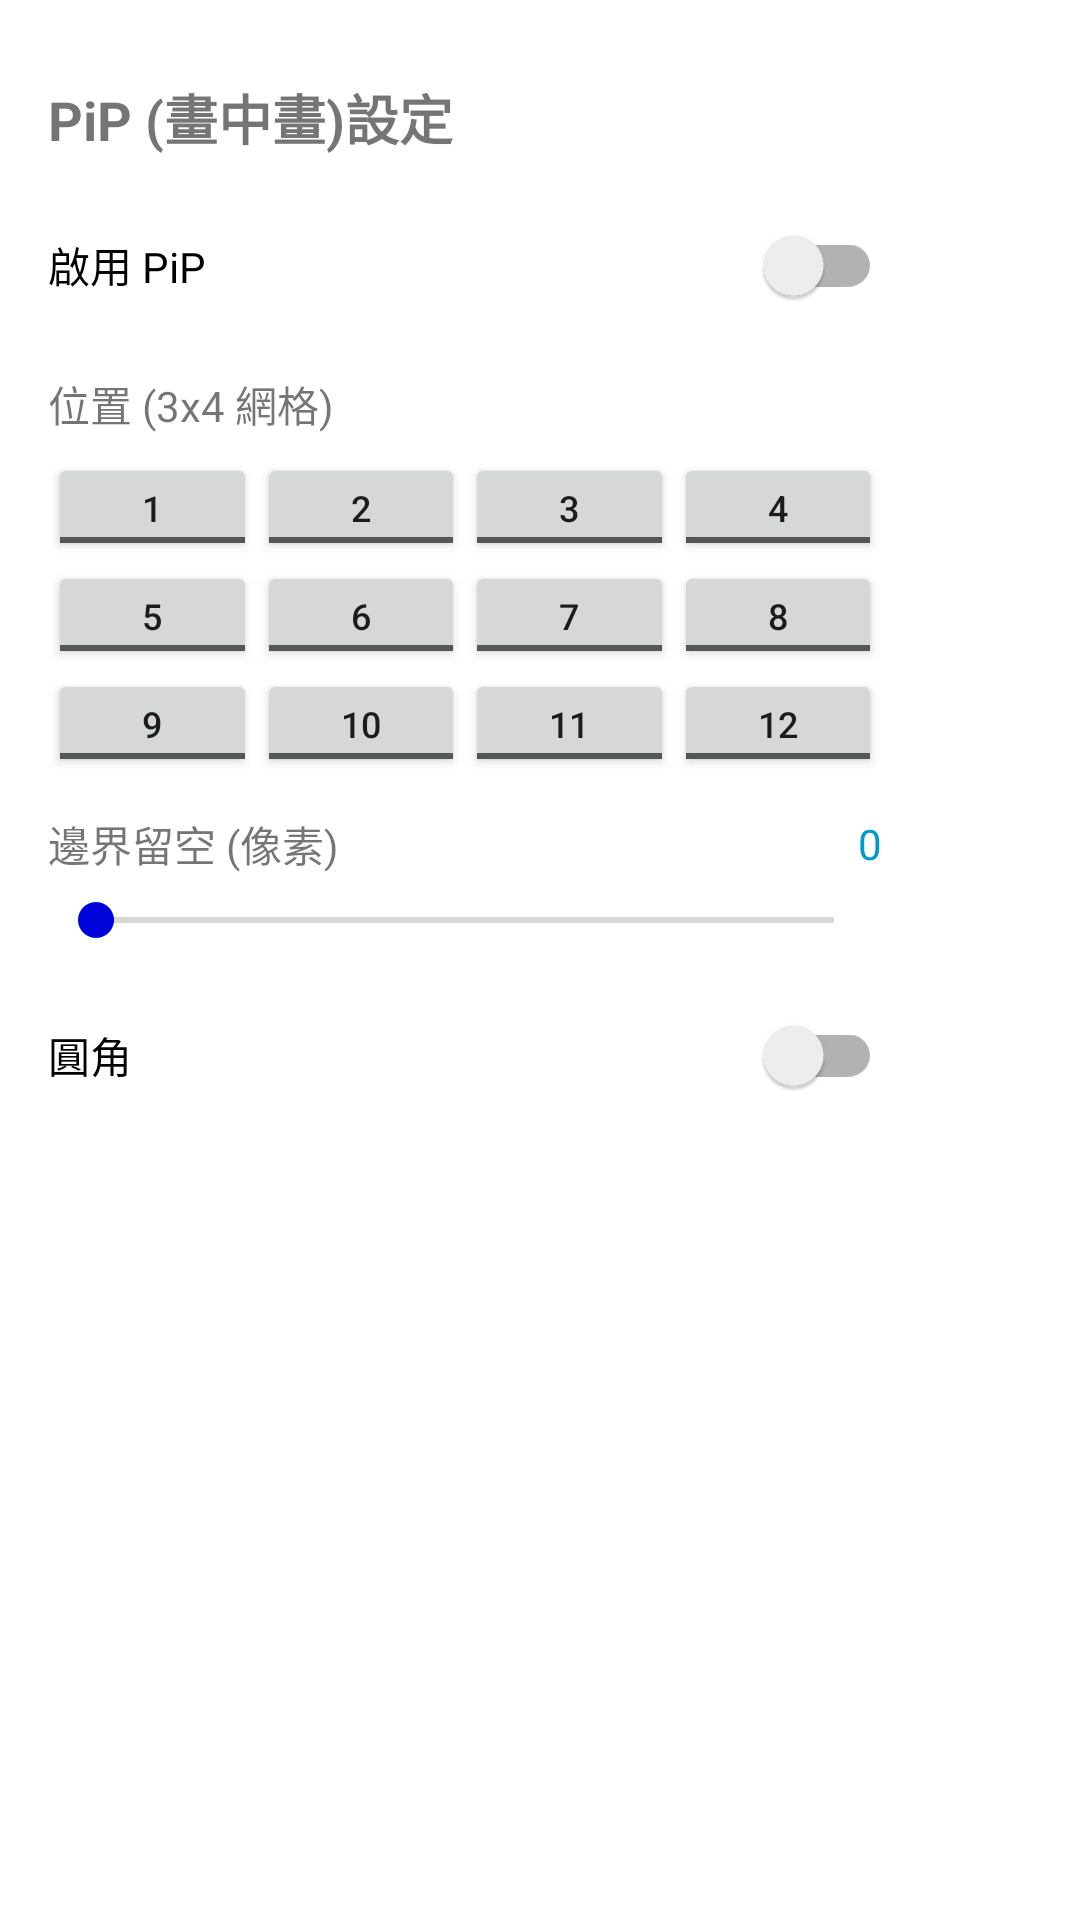

The Android layout XML behind this screen, and the referenced resources:
<!-- AndroidManifest.xml: application theme Theme.MyStreamingApp -->
<!-- res/layout/fragment_pip_settings.xml -->
<?xml version="1.0" encoding="utf-8"?>

<ScrollView xmlns:android="http://schemas.android.com/apk/res/android"
    android:layout_width="match_parent"
    android:layout_height="match_parent"
    android:background="?android:attr/windowBackground"
    android:paddingTop="10dp"
    android:paddingRight="50dp"
    android:clipToPadding="false">

    <LinearLayout
        android:layout_width="match_parent"
        android:layout_height="wrap_content"
        android:orientation="vertical"
        android:padding="16dp">

        <TextView
            android:layout_width="wrap_content"
            android:layout_height="wrap_content"
            android:text="@string/pip_settings_title"
            android:textSize="18sp"
            android:textStyle="bold"
            android:layout_marginBottom="12dp" />

        <androidx.appcompat.widget.SwitchCompat
            android:id="@+id/pipEnableSwitch"
            android:layout_width="match_parent"
            android:layout_height="wrap_content"
            android:text="@string/enable_pip"
            android:textSize="14sp"
            android:layout_marginBottom="12dp" />

        <TextView
            android:layout_width="wrap_content"
            android:layout_height="wrap_content"
            android:text="@string/pip_position"
            android:textSize="14sp"
            android:layout_marginBottom="6dp" />

        
        <GridLayout
            android:id="@+id/pipPositionGrid"
            android:layout_width="match_parent"
            android:layout_height="wrap_content"
            android:columnCount="4"
            android:rowCount="3"
            android:layout_marginBottom="12dp">
            <ToggleButton android:id="@+id/pos0" android:layout_width="0dp" android:layout_height="36dp" android:layout_columnWeight="1" android:textOff="1" android:textOn="1" android:textSize="12sp" />
            <ToggleButton android:id="@+id/pos1" android:layout_width="0dp" android:layout_height="36dp" android:layout_columnWeight="1" android:textOff="2" android:textOn="2" android:textSize="12sp" />
            <ToggleButton android:id="@+id/pos2" android:layout_width="0dp" android:layout_height="36dp" android:layout_columnWeight="1" android:textOff="3" android:textOn="3" android:textSize="12sp" />
            <ToggleButton android:id="@+id/pos3" android:layout_width="0dp" android:layout_height="36dp" android:layout_columnWeight="1" android:textOff="4" android:textOn="4" android:textSize="12sp" />
            <ToggleButton android:id="@+id/pos4" android:layout_width="0dp" android:layout_height="36dp" android:layout_columnWeight="1" android:textOff="5" android:textOn="5" android:textSize="12sp" />
            <ToggleButton android:id="@+id/pos5" android:layout_width="0dp" android:layout_height="36dp" android:layout_columnWeight="1" android:textOff="6" android:textOn="6" android:textSize="12sp" />
            <ToggleButton android:id="@+id/pos6" android:layout_width="0dp" android:layout_height="36dp" android:layout_columnWeight="1" android:textOff="7" android:textOn="7" android:textSize="12sp" />
            <ToggleButton android:id="@+id/pos7" android:layout_width="0dp" android:layout_height="36dp" android:layout_columnWeight="1" android:textOff="8" android:textOn="8" android:textSize="12sp" />
            <ToggleButton android:id="@+id/pos8" android:layout_width="0dp" android:layout_height="36dp" android:layout_columnWeight="1" android:textOff="9" android:textOn="9" android:textSize="12sp" />
            <ToggleButton android:id="@+id/pos9" android:layout_width="0dp" android:layout_height="36dp" android:layout_columnWeight="1" android:textOff="10" android:textOn="10" android:textSize="12sp" />
            <ToggleButton android:id="@+id/pos10" android:layout_width="0dp" android:layout_height="36dp" android:layout_columnWeight="1" android:textOff="11" android:textOn="11" android:textSize="12sp" />
            <ToggleButton android:id="@+id/pos11" android:layout_width="0dp" android:layout_height="36dp" android:layout_columnWeight="1" android:textOff="12" android:textOn="12" android:textSize="12sp" />
        </GridLayout>

        <LinearLayout
            android:layout_width="match_parent"
            android:layout_height="wrap_content"
            android:orientation="horizontal"
            android:gravity="center_vertical"
            android:layout_marginBottom="6dp">

            <TextView
                android:layout_width="0dp"
                android:layout_height="wrap_content"
                android:layout_weight="1"
                android:text="@string/pip_padding"
                android:textSize="14sp" />

            <TextView
                android:id="@+id/pipPaddingValue"
                android:layout_width="wrap_content"
                android:layout_height="wrap_content"
                android:text="0"
                android:textSize="14sp"
                android:textColor="@android:color/holo_blue_dark" />
        </LinearLayout>

        <SeekBar
            android:id="@+id/pipPaddingSeekBar"
            android:layout_width="match_parent"
            android:layout_height="wrap_content"
            android:max="5"
            android:progress="0"
            android:layout_marginBottom="12dp" />

        <androidx.appcompat.widget.SwitchCompat
            android:id="@+id/pipRoundedSwitch"
            android:layout_width="match_parent"
            android:layout_height="wrap_content"
            android:text="@string/pip_rounded_corners"
            android:textSize="14sp"
            android:layout_marginBottom="12dp" />

        
        <View
            android:layout_width="match_parent"
            android:layout_height="80dp" />

    </LinearLayout>
</ScrollView>
<!-- resources referenced by this layout -->
<resources>
  <string name="enable_pip">啟用 PiP</string>
  <string name="pip_padding">邊界留空 (像素)</string>
  <string name="pip_position">位置 (3x4 網格)</string>
  <string name="pip_rounded_corners">圓角</string>
  <string name="pip_settings_title">PiP (畫中畫)設定</string>
  <style name="Theme.MyStreamingApp" parent="Theme.MaterialComponents.DayNight.NoActionBar">
          
          <item name="colorPrimary">@color/purple_500</item>
          <item name="colorPrimaryVariant">@color/purple_700</item>
          <item name="colorOnPrimary">@color/white</item>
          
          <item name="colorSecondary">@color/teal_200</item>
          <item name="colorSecondaryVariant">@color/teal_700</item>
          <item name="colorOnSecondary">@color/black</item>
          
          <item name="android:statusBarColor">@android:color/transparent</item>
          
          <item name="android:navigationBarColor">@android:color/transparent</item>
          
          <item name="android:windowLightStatusBar">false</item>
          
          <item name="android:windowLightNavigationBar" tools:targetApi="27">true</item>
      </style>
  <color name="purple_500">#FF6200EE</color>
  <color name="purple_700">#FF3700B3</color>
  <color name="white">#FFFFFFFF</color>
  <color name="teal_200">#FF0003DA</color>
  <color name="teal_700">#FF000187</color>
  <color name="black">#FF000000</color>
</resources>
